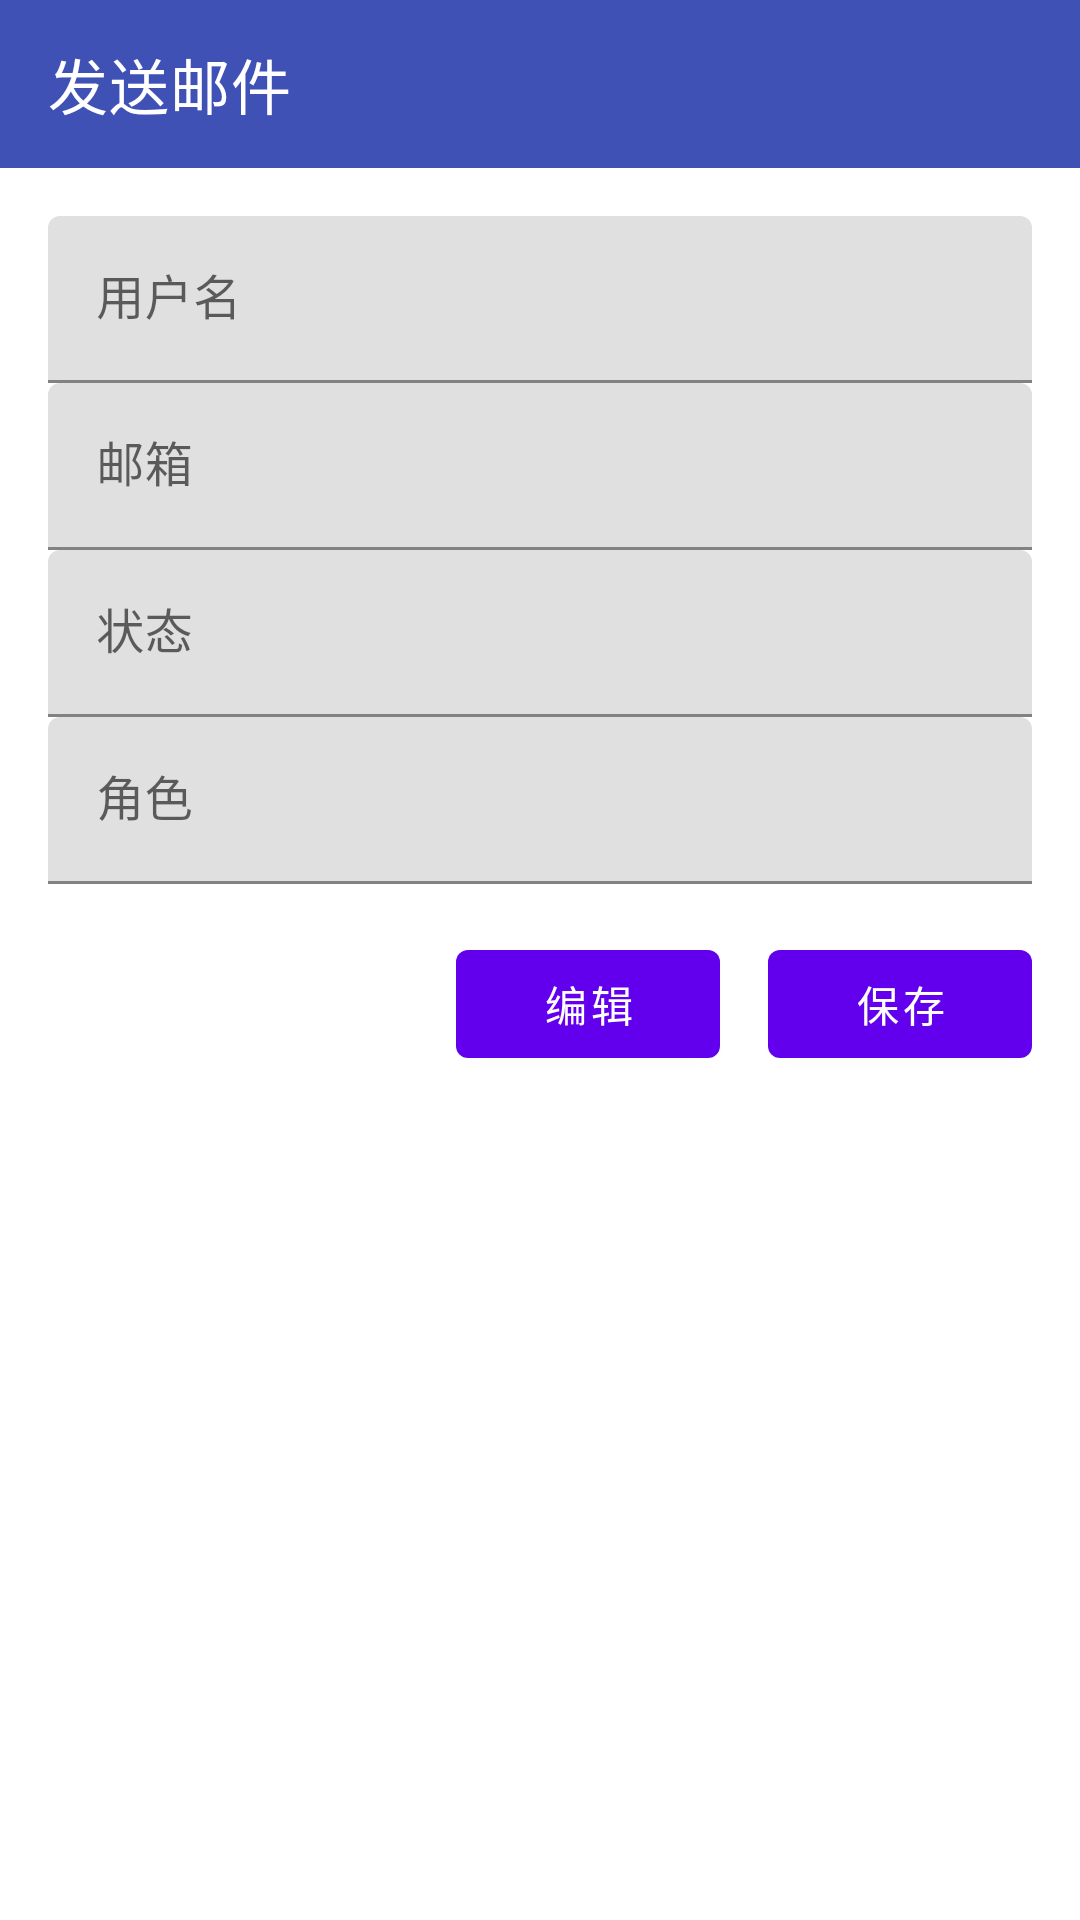

Reconstruct the res/layout file that produces this screen, plus the resources it refers to.
<!-- AndroidManifest.xml: application theme AppTheme -->
<!-- res/layout/activity_personal_info.xml -->
<LinearLayout
    xmlns:android="http://schemas.android.com/apk/res/android"
    xmlns:app="http://schemas.android.com/apk/res-auto"
    android:layout_width="match_parent"
    android:layout_height="match_parent"
    android:orientation="vertical">

            
    <com.google.android.material.appbar.MaterialToolbar
        android:id="@+id/toolbar"
        android:layout_width="match_parent"
        android:layout_height="wrap_content"
        android:background="@color/md_theme_primary"
        android:theme="@style/ThemeOverlay.MaterialComponents.ActionBar.Primary"
        app:navigationIcon="@drawable/ic_arrow_back"
        app:title="发送邮件" />

    <LinearLayout
        android:layout_width="match_parent"
        android:layout_height="wrap_content"
        android:orientation="vertical"
        android:padding="16dp">

        <com.google.android.material.textfield.TextInputLayout
        android:layout_width="match_parent"
        android:layout_height="wrap_content"
        android:hint="用户名">
        <com.google.android.material.textfield.TextInputEditText
            android:id="@+id/usernameEditText"
            android:layout_width="match_parent"
            android:layout_height="wrap_content"
            android:enabled="false" />
    </com.google.android.material.textfield.TextInputLayout>

    <com.google.android.material.textfield.TextInputLayout
        android:layout_width="match_parent"
        android:layout_height="wrap_content"
        android:hint="邮箱">
        <com.google.android.material.textfield.TextInputEditText
            android:id="@+id/emailEditText"
            android:layout_width="match_parent"
            android:layout_height="wrap_content"
            android:enabled="false" />
    </com.google.android.material.textfield.TextInputLayout>

    <com.google.android.material.textfield.TextInputLayout
        android:layout_width="match_parent"
        android:layout_height="wrap_content"
        android:hint="状态">
        <com.google.android.material.textfield.TextInputEditText
            android:id="@+id/statusEditText"
            android:layout_width="match_parent"
            android:layout_height="wrap_content"
            android:enabled="false" />
    </com.google.android.material.textfield.TextInputLayout>

    <com.google.android.material.textfield.TextInputLayout
        android:layout_width="match_parent"
        android:layout_height="wrap_content"
        android:hint="角色">
        <com.google.android.material.textfield.TextInputEditText
            android:id="@+id/roleEditText"
            android:layout_width="match_parent"
            android:layout_height="wrap_content"
            android:enabled="false" />
    </com.google.android.material.textfield.TextInputLayout>

    <LinearLayout
        android:layout_width="match_parent"
        android:layout_height="wrap_content"
        android:orientation="horizontal"
        android:gravity="end"
        android:layout_marginTop="16dp">

        <com.google.android.material.button.MaterialButton
            android:id="@+id/editButton"
            android:layout_width="wrap_content"
            android:layout_height="wrap_content"
            android:text="编辑" />

        <com.google.android.material.button.MaterialButton
            android:id="@+id/saveButton"
            android:layout_width="wrap_content"
            android:layout_height="wrap_content"
            android:text="保存"
            android:layout_marginStart="16dp" />
    </LinearLayout>



    </LinearLayout>

</LinearLayout>
<!-- resources referenced by this layout -->
<resources>
  <color name="md_theme_primary">#3F51B5</color>
  <style name="AppTheme" parent="Theme.MaterialComponents.DayNight">
          
      </style>
</resources>
